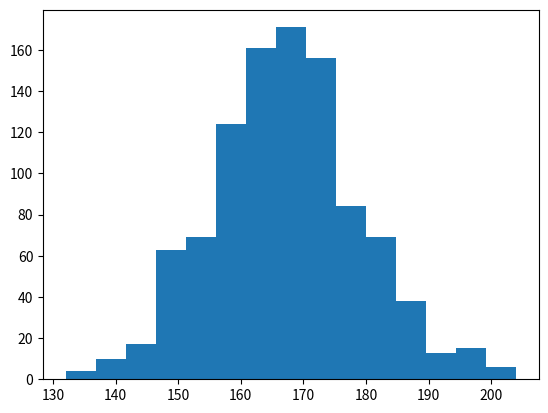

Generate this figure with matplotlib:
import numpy as np

#Part 1
def roll_dice():
    #Simulation of rolling a dice twice, minimum number we get is 1, max is 6
    #Add the results of the two simlations, so possible value will be:
    #(1, 1) or (1, 2)... (6,6)...Sum will be between 2 and 12
    #Run multiple times to verify
    return np.sum(np.random.randint(1, 7, 2))

print(roll_dice())

#Part 2
#Someone spproches us saying I will give you 5 dollars if you get 
#   and take 1 dollor if you get a number other than 
#How do you we know what will happen?
#Our own "Monte Carlo Simulation" like function
def monte_carlo_simulation(runs=1000):
    results = np.zeros(2) #An array, results[0] and result [1] initialized to two zeroes
    for _ in range(runs): #Run 100 times
        if roll_dice() == 7:
            results[0] += 1
        else: 
            results[1] += 1
    return results

#Test 2-3 times and calculate how much you will win verses lose
print(monte_carlo_simulation())
print(monte_carlo_simulation())
print(monte_carlo_simulation())

#Part 3
#Now do this 1000 times
#Takes some time

results = np.zeros(1000)

for i in range(1000):
    results[i] = monte_carlo_simulation()[0]
    
print(results)

#Let us plot it
import matplotlib.pyplot as plt

fig, ax = plt.subplots()
ax.hist(results, bins=15)

plt.show()

#Our win/loss
print(results.mean())               #Genreal mean
print(results.mean()*5)             #What will get as win on an average
print(1000 - results.mean())        #What we will pay on an average
print(results.mean()/1000)          #Probability of the 'we will pay' result
#The last probability should be close to the therotical probability of getting
#   a 7 when we throw two dice




























